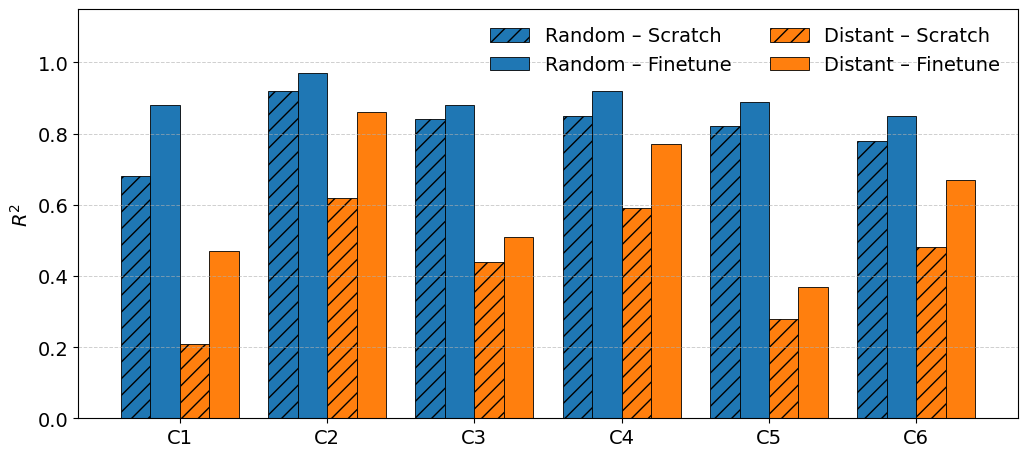

The matplotlib source for this figure: (Note: this script raises an exception after producing the figure.)
import pandas as pd
import numpy as np
import matplotlib.pyplot as plt
from pathlib import Path

# Set Times New Roman font
plt.rcParams['font.family'] = 'Times New Roman'
plt.rcParams['font.size'] = 14

# ---------- Data: R^2 means ----------
data = [
    ("C1", "Random",  "Scratch", 0.68),
    ("C1", "Random",  "Finetune", 0.88),
    ("C1", "Distant", "Scratch", 0.21),
    ("C1", "Distant", "Finetune", 0.47),

    ("C2", "Random",  "Scratch", 0.92),
    ("C2", "Random",  "Finetune", 0.97),
    ("C2", "Distant", "Scratch", 0.62),
    ("C2", "Distant", "Finetune", 0.86),

    ("C3", "Random",  "Scratch", 0.84),
    ("C3", "Random",  "Finetune", 0.88),
    ("C3", "Distant", "Scratch", 0.44),
    ("C3", "Distant", "Finetune", 0.51),

    ("C4", "Random",  "Scratch", 0.85),
    ("C4", "Random",  "Finetune", 0.92),
    ("C4", "Distant", "Scratch", 0.59),
    ("C4", "Distant", "Finetune", 0.77),

    ("C5", "Random",  "Scratch", 0.82),
    ("C5", "Random",  "Finetune", 0.89),
    ("C5", "Distant", "Scratch", 0.28),
    ("C5", "Distant", "Finetune", 0.37),

    ("C6", "Random",  "Scratch", 0.78),
    ("C6", "Random",  "Finetune", 0.85),
    ("C6", "Distant", "Scratch", 0.48),
    ("C6", "Distant", "Finetune", 0.67),
]
df = pd.DataFrame(data, columns=["City", "Test set", "Training", "R2"])

# ---------- Safety checks ----------
cities = ["C1", "C2", "C3", "C4", "C5", "C6"]
expected_rows = len(cities) * 4
assert len(df) == expected_rows, f"Expected {expected_rows} rows, got {len(df)}"
assert set(df["City"]) == set(cities), "Unexpected/missing cities"
assert set(df["Test set"]) == {"Random", "Distant"}, "Unexpected test-set labels"
assert set(df["Training"]) == {"Scratch", "Finetune"}, "Unexpected training labels"

# ---------- Prepare values ----------
x = np.arange(len(cities))
vals = {
    ("Random", "Scratch"):  df[(df["Test set"]=="Random")  & (df["Training"]=="Scratch")].set_index("City").loc[cities]["R2"].to_numpy(),
    ("Random", "Finetune"): df[(df["Test set"]=="Random")  & (df["Training"]=="Finetune")].set_index("City").loc[cities]["R2"].to_numpy(),
    ("Distant","Scratch"):  df[(df["Test set"]=="Distant") & (df["Training"]=="Scratch")].set_index("City").loc[cities]["R2"].to_numpy(),
    ("Distant","Finetune"): df[(df["Test set"]=="Distant") & (df["Training"]=="Finetune")].set_index("City").loc[cities]["R2"].to_numpy(),
}

# Color encodes test set; hatch encodes training
colors  = {"Random": "tab:blue", "Distant": "tab:orange"}
hatches = {"Scratch": "//", "Finetune": ""}

width = 0.20
offsets = {
    ("Random","Scratch"):  -1.5*width,
    ("Random","Finetune"): -0.5*width,
    ("Distant","Scratch"):  0.5*width,
    ("Distant","Finetune"): 1.5*width,
}

# ---------- Plot ----------
fig = plt.figure(figsize=(10.5, 4.8))
for (test, train), off in offsets.items():
    plt.bar(
        x + off,
        vals[(test, train)],
        width=width,
        color=colors[test],
        hatch=hatches[train],
        edgecolor="black",
        linewidth=0.6,
        label=f"{test} – {train}",
    )

plt.xticks(x, cities)
plt.ylim(0, 1.15)
plt.ylabel(r"$R^2$")
plt.legend(ncols=2, frameon=False)
plt.grid(axis="y", linestyle="--", linewidth=0.7, alpha=0.6)
plt.tight_layout()

# ---------- Save to results folder in same directory as this script ----------
script_dir = Path(__file__).parent
out_dir = script_dir / "results"
out_dir.mkdir(parents=True, exist_ok=True)

png_path = out_dir / "r2_random_vs_distant.png"
pdf_path = out_dir / "r2_random_vs_distant.pdf"

plt.savefig(png_path, dpi=300, bbox_inches="tight")
plt.savefig(pdf_path, bbox_inches="tight")

plt.show()

print(f"Saved: {png_path.resolve()}")
print(f"Saved: {pdf_path.resolve()}")
